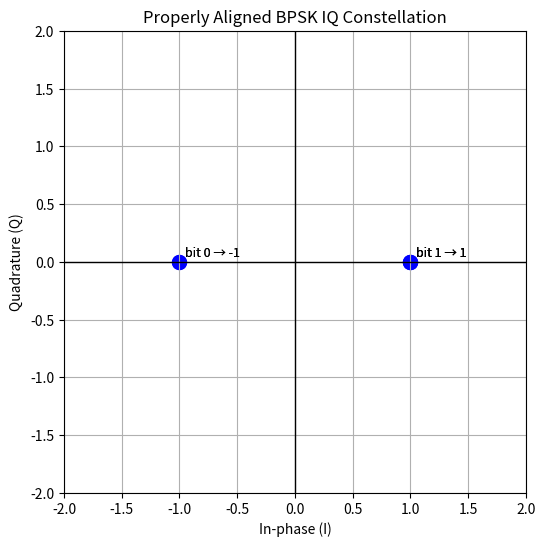

This figure's Python source:
import numpy as np
import matplotlib.pyplot as plt

# Step 1: Create bitstream and map to BPSK symbols
bits = np.array([1, 0, 1, 1, 0])
symbols = 2 * bits - 1             # BPSK: 1 → +1, 0 → −1
iq_samples = symbols + 0j          # Q = 0, I varies

# Step 2: Plot with proper alignment
plt.figure(figsize=(6, 6))
plt.scatter(iq_samples.real, iq_samples.imag, color='blue', s=100)

# Draw axes crossing at (0,0)
plt.axhline(0, color='black', linewidth=1)  # I-axis (horizontal)
plt.axvline(0, color='black', linewidth=1)  # Q-axis (vertical)

# Add annotations
for i, point in enumerate(iq_samples):
    label = f'bit {bits[i]} → {int(point.real)}'
    plt.text(point.real + 0.05, point.imag + 0.05, label, fontsize=9)

# Set axis limits centered around origin
plt.xlim(-2, 2)
plt.ylim(-2, 2)

# Labels
plt.xlabel("In-phase (I)")
plt.ylabel("Quadrature (Q)")
plt.title("Properly Aligned BPSK IQ Constellation")

# Make aspect ratio 1:1 so axes don't distort
plt.gca().set_aspect('equal', adjustable='box')
plt.grid(True)
plt.show()